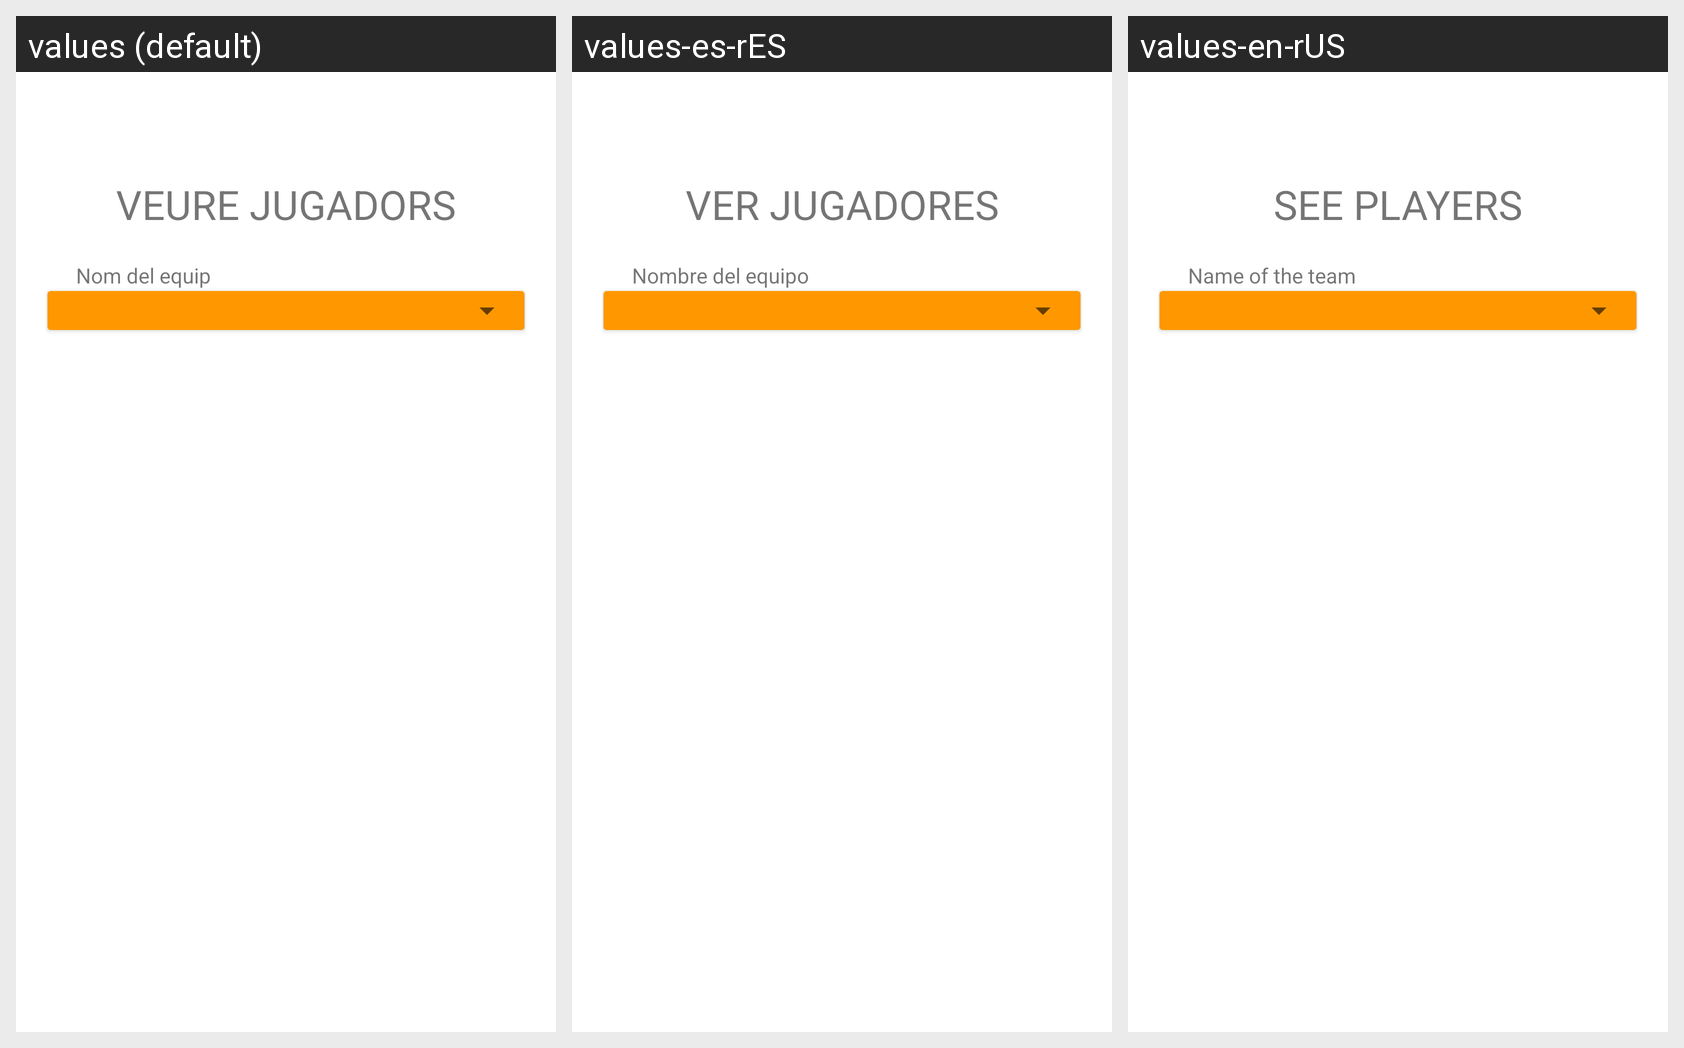

Locale-by-locale string values for the Android screen shown in this grid:
Android screen res/layout/fragment_jugadors.xml rendered under 3 locales, left to right: values (default), values-es-rES, values-en-rUS. Device: Nexus 5 (rendered at 1080×1920; each locale shown at half size, 540×960, under a caption strip naming it); theme Theme.KingsLeague.
Strings drawn on this screen, with the default value and each locale's value (text and hints the layout hard-codes, and strings that could not be matched under every locale, appear in the picture but are not listed):

veure_jugadors
  values: VEURE JUGADORS
  values-es-rES: VER JUGADORES
  values-en-rUS: SEE PLAYERS

nom_del_equip
  values: Nom del equip
  values-es-rES: Nombre del equipo
  values-en-rUS: Name of the team
